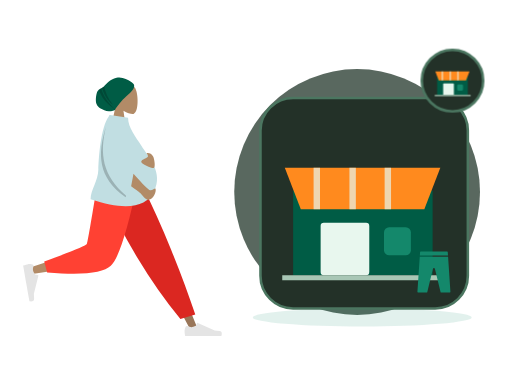
t = 0.00 s
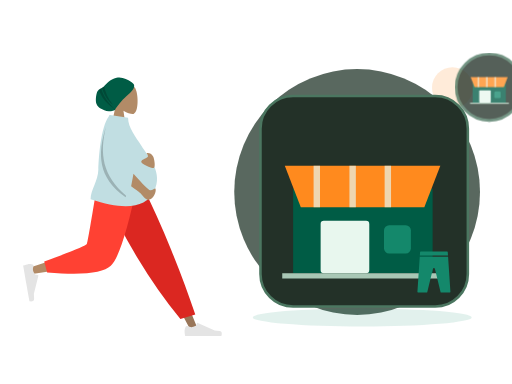
t = 0.70 s
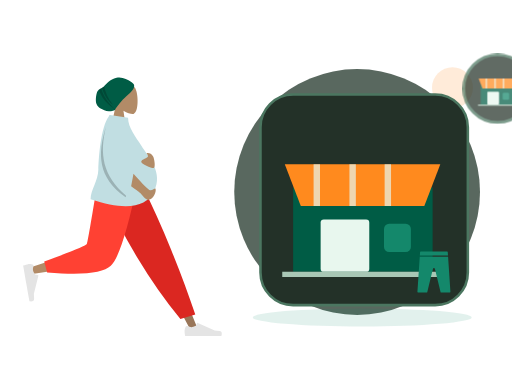
t = 1.05 s
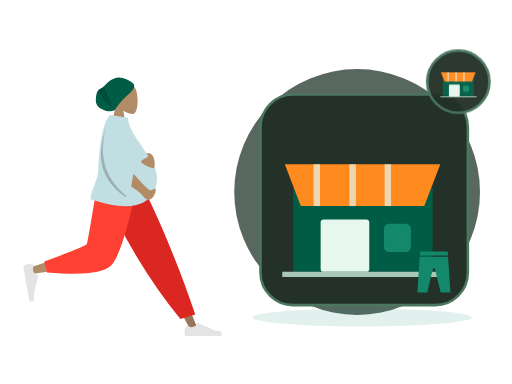
t = 1.75 s
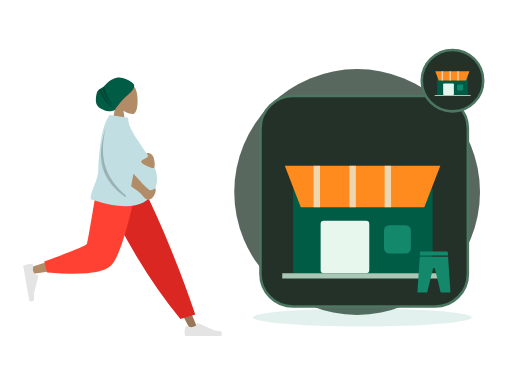
t = 2.10 s
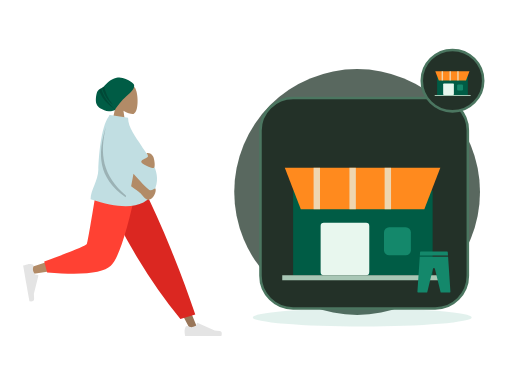
t = 2.80 s

The animated SVG that drew these frames (rendered in a browser with its animation timeline set to each time). Animation: 2 CSS @keyframes rules; one cycle of 2.80 s.

<?xml version="1.0" encoding="UTF-8"?>
<svg xmlns="http://www.w3.org/2000/svg" xmlns:xlink="http://www.w3.org/1999/xlink" width="800" height="600" viewBox="0 0 800 600" role="img" aria-labelledby="zil-250-title zil-250-desc" data-illustration="ZIL-250" data-base="BASE-EDITORIAL" data-theme="dark" data-motion="on" data-requires-business-state="false" data-status="REVUE_VISUELLE_REQUISE">
<title id="zil-250-title">Multi-activité</title><desc id="zil-250-desc">Illustration Zamurek. Géométrie vectorielle native. Famille BASE-EDITORIAL. Sources Humaaans / IRA Design lorsque présentes. Pas de preuve transactionnelle.</desc>
<style><![CDATA[#zil-250-seal{transform-box:fill-box;transform-origin:center;animation:zil-250-hint 2s ease-in-out 1}#zil-250-device{transform-box:fill-box;transform-origin:center;animation:zil-250-float 2.8s ease-in-out 1}@keyframes zil-250-hint{0%,100%{scale:1;opacity:1}50%{scale:1.1;opacity:.72}}@keyframes zil-250-float{0%,100%{translate:0 0}50%{translate:0 -6px}}@media(prefers-reduced-motion:reduce){*{animation:none!important;transition:none!important}}]]></style>
<g id="zil-250-background" data-layer="decor">
<circle cx="558" cy="300" r="192" fill="#33453A" opacity=".81"/>
<ellipse cx="566" cy="496" rx="171" ry="14" fill="#14886B" opacity=".12"/>
<circle cx="707" cy="137" r="32" fill="#FF8A1E" opacity=".17"/>
<path d="M701 218l10 16 16 10-16 10-10 16-10-16-16-10 16-10z" fill="#D21868" opacity=".25"/></g>
<g id="zil-250-person" data-upstream="Humaaans" data-source="standing-7.svg"><svg x="9" y="89" width="355" height="445" viewBox="0 0 380 480" overflow="visible">
    
    <title>humaaans/standing-7</title>
    <desc>Created with Sketch.</desc>
    <defs>
        <path d="M64.5343215,14.0230865 C64.3065515,12.6093624 64.7574964,11.9155004 59.0732802,7.93268952 C53.389064,3.94987864 44.211645,-0.747515329 34.9682446,1.29681455 C22.9724635,3.94987864 18.2079576,11.8626339 13.5821476,15.7094818 C9.41210415,19.1774243 5.22806492,19.5818551 2.74846744,23.8850047 C0.268869963,28.1881542 -1.05036881,40.5681125 1.10575813,45.4899954 C4.08002328,52.2794771 9.94531203,54.1079419 14.2269314,56.0640047 C21.5699769,59.4186837 31.9492069,55.8756958 32.2006365,55.2887931 C34.1455528,50.7488475 44.6146274,37.9419323 50.9115227,32.5613058 C55.5419392,28.6046667 65.6033492,20.6583313 64.5343215,14.0230865 Z" id="zil-250-person-node-0" data-part="part"></path>
    </defs>
    <g id="zil-250-person-node-1" data-part="part" stroke="none" stroke-width="1" fill="none" fill-rule="evenodd">
        <g id="zil-250-person-node-2" data-part="part" transform="translate(28.000000, 9.000000)">
            <g id="zil-250-person-node-3" data-part="head" transform="translate(88.812991, 0.000000)">
                <g id="zil-250-person-node-4" data-part="head" transform="translate(58.494090, 33.579940)" fill="#B28B67">
                    <path d="M8.94989243,37.3605292 C3.95849475,31.501641 0.580212404,24.3214928 1.14472537,16.2759306 C2.77124441,-6.90557456 35.0407011,-1.80593879 41.3177785,9.89409432 C47.5948559,21.5941274 46.8489759,51.2722317 38.7364127,53.363354 C35.5011336,54.1972907 28.6090274,52.1544798 21.5944711,47.9264891 L25.9973733,79.0753437 L0,79.0753437 L8.94989243,37.3605292 Z"></path>
                </g>
                <g id="zil-250-person-node-5" data-part="part" transform="translate(33.579940, 24.914149)">
                    <mask id="zil-250-person-node-6" data-part="part" fill="white">
                        <use xlink:href="#zil-250-person-node-0"></use>
                    </mask>
                    <use fill="#005C45" xlink:href="#zil-250-person-node-0"></use>
                    <path d="M13.4937455,12.9986866 C15.4436421,25.3254377 20.5624303,36.5992821 28.8501101,46.8202196 C19.186377,39.3220837 12.8193453,28.8377305 9.74901498,15.3671601 L13.4937455,12.9986866 Z M8.66406766,17.7021994 C11.8626445,30.9456549 20.1679354,43.4597279 33.5799405,55.2444182 C18.0609623,45.8769554 8.31194732,33.7885482 4.33289555,18.9791964 L8.66406766,17.7021994 Z" id="zil-250-person-node-7" data-part="part" fill-opacity="0.2" fill="#000000" mask="url(#zil-250-person-node-6)"></path>
                </g>
            </g>
            <g id="zil-250-person-node-8" data-part="legs" transform="translate(0.000000, 202.587623)">
                <polygon id="zil-250-person-node-9" data-part="part" fill="#997659" points="140.819105 0 221.309587 134.565555 281.65429 248.32939 294.652004 248.32939 193.543607 5.51402013e-13"></polygon>
                <g id="zil-250-person-node-10" data-part="part" transform="translate(270.805972, 215.561553)" fill="#E4E4E4">
                    <path d="M2.90101634,27.5159711 C1.68915471,30.7510048 1.08322389,33.1715576 1.08322389,34.7776295 C1.08322389,36.7309922 1.40863973,39.5814342 2.05947141,43.3289555 C4.32550923,43.3289555 24.6907726,43.3289555 63.1552616,43.3289555 C64.7429247,38.080202 63.8264335,35.2465689 60.4057881,34.8280561 C56.9851428,34.4095434 54.1435546,34.0316599 51.8810236,33.6944057 L23.4842859,21.0349984 C22.9378762,20.7914062 22.2974531,21.0368884 22.053861,21.5832981 C22.0496938,21.5926456 22.0456593,21.6020518 22.0417587,21.6115137 L20.2164382,26.0392887 C17.0498153,27.5167596 14.4766054,28.2554951 12.4968086,28.2554951 C10.8882707,28.2554951 8.66686616,27.6058583 5.8325951,26.3065849 L5.83260102,26.3065719 C4.74493521,25.8079692 3.45901046,26.2854991 2.96040771,27.373165 C2.9389172,27.420045 2.91910746,27.4676773 2.90101634,27.5159711 Z" id="zil-250-person-node-11" data-part="part"></path>
                </g>
                <path d="M264.89488,230.11238 L289.960742,222.529813 C278.978705,189.699447 265.518659,153.570834 249.580605,114.143973 C233.64255,74.7171116 216.525672,36.6691207 198.229971,2.84217094e-14 L127.43487,2.84217094e-14 C147.775755,46.3847539 169.339822,88.531257 192.127069,126.439509 C214.914315,164.347762 239.170253,198.905385 264.89488,230.11238 Z" id="zil-250-person-node-12" data-part="part" fill="#DB2721"></path>
                <path d="M135.52932,2.84217094e-14 C127.93253,47.2872601 113.280403,107.702209 111.897637,109.566632 C110.975793,110.809581 77.7891793,121.930063 12.3377948,142.928077 L15.1454578,154.389667 C93.1960803,143.128296 134.322102,134.391261 138.523523,128.178562 C144.825654,118.859514 176.293047,45.2388276 188.480956,2.84217094e-14 L135.52932,2.84217094e-14 Z" id="zil-250-person-node-13" data-part="part" fill="#B28B67"></path>
                <path d="M35.3450622,133.02041 L40.2904549,151.480129 C98.667773,156.600183 134.436845,152.900622 147.597671,140.381446 C160.758498,127.862271 175.757955,81.0684551 192.596043,-1.13686838e-13 L125.088686,-1.13686838e-13 C114.42047,66.3841564 108.456243,100.969601 107.196005,103.756335 C105.935767,106.543068 81.9854524,116.29776 35.3450622,133.02041 Z" id="zil-250-person-node-14" data-part="part" fill="#FF4133"></path>
                <g id="zil-250-person-node-15" data-part="part" transform="translate(26.538985, 166.816479) rotate(80.000000) translate(-26.538985, -166.816479) translate(-6.499343, 145.152001)" fill="#E4E4E4">
                    <path d="M2.90101634,27.5159711 C1.68915471,30.7510048 1.08322389,33.1715576 1.08322389,34.7776295 C1.08322389,36.7309922 1.40863973,39.5814342 2.05947141,43.3289555 C4.32550923,43.3289555 24.6907726,43.3289555 63.1552616,43.3289555 C64.7429247,38.080202 63.8264335,35.2465689 60.4057881,34.8280561 C56.9851428,34.4095434 54.1435546,34.0316599 51.8810236,33.6944057 L23.4842859,21.0349984 C22.9378762,20.7914062 22.2974531,21.0368884 22.053861,21.5832981 C22.0496938,21.5926456 22.0456593,21.6020518 22.0417587,21.6115137 L20.2164382,26.0392887 C17.0498153,27.5167596 14.4766054,28.2554951 12.4968086,28.2554951 C10.8882707,28.2554951 8.66686616,27.6058583 5.8325951,26.3065849 L5.83260102,26.3065719 C4.74493521,25.8079692 3.45901046,26.2854991 2.96040771,27.373165 C2.9389172,27.420045 2.91910746,27.4676773 2.90101634,27.5159711 Z" id="zil-250-person-node-16" data-part="part"></path>
                </g>
            </g>
            <g id="zil-250-person-node-17" data-part="body" transform="translate(23.827876, 88.835214)">
                <path d="M120.33885,2.47726092 C120.591739,1.65386181 120.848499,0.828114711 121.109013,9.9475983e-14 L122.070864,0.452558281 C122.220965,0.297686068 122.372189,0.146808113 122.524547,-8.52651283e-14 L152.844493,4.68817374 C152.844493,21.738969 166.411055,37.6923366 174.993389,51.4185123 C188.334712,72.7559884 212.074277,96.4066107 196.853431,128.106046 C183.138669,156.668861 147.414698,161.307286 89.681517,142.021321 C89.681517,126.636955 102.326331,111.170882 102.729291,92.4645844 C103.112891,74.6570098 106.442584,20.7031536 120.33885,2.47726092 Z" id="zil-250-person-node-18" data-part="part" fill="#C1DEE2"></path>
                <path d="M158.002294,120.007365 C160.029947,109.543105 161.345334,102.55704 161.948454,99.0491682 C178.10146,117.302434 187.433171,126.534933 189.943585,126.746664 C194.664903,127.144866 198.153576,122.958098 199.146931,124.135125 C200.788776,129.009639 196.151509,141.211347 187.287471,142.985553 C183.054714,143.832772 176.504768,135.104115 173.806079,132.011356 C172.744638,130.79492 167.476709,126.79359 158.002294,120.007365 Z M185.904216,64.2160256 C190.091476,64.2160256 192.340676,65.9471177 194.816496,69.4396784 C197.292315,72.9322392 199.63512,89.4039239 195.66013,89.4039239 C191.685141,89.4039239 175.031019,83.0364996 175.031019,78.7558037 C175.031019,74.4751078 186.394824,72.6622727 186.394824,69.4396784 C186.394824,66.2170842 181.716955,64.2160256 185.904216,64.2160256 Z" id="zil-250-person-node-19" data-part="part" fill="#B28B67"></path>
                <path d="M149.548896,135.931193 C149.300158,136.821628 149.046582,137.728782 148.788166,138.652658 C101.347312,105.495732 101.324552,65.3145315 115.433746,20.2764138 C104.799257,64.6152512 109.131721,102.010765 149.548896,135.931193 Z" id="zil-250-person-node-20" data-part="part" fill-opacity="0.2" fill="#000000"></path>
            </g>
        </g>
    </g>
</svg></g>
<g id="zil-250-device" data-layer="object" transform="translate(407 153)">
<rect x="0" y="0" width="324" height="329" rx="51" fill="#233128" stroke="#4B7660" stroke-width="4"/>
<g id="zil-250-object-geometry" transform="translate(1 16)"><path d="M50 129h218v132H50z" fill="#005C45"/><path d="M37 93h243l-25 65H62z" fill="#FF8A1E"/><path d="M87 93v65m56-65v65m55-65v65" stroke="#E8F7EE" stroke-width="10" opacity=".7"/><rect x="93" y="179" width="76" height="82" rx="5" fill="#E8F7EE"/><rect x="192" y="186" width="42" height="44" rx="8" fill="#14886B"/><path d="M33 265h255" stroke="#A8C7B5" stroke-width="8"/></g>
</g>
<g id="zil-250-ira" data-upstream="IRA Design" data-source="leggins.svg"><svg x="645" y="392" width="66" height="66" viewBox="0 0 64 64" overflow="visible"><g class="nc-icon-wrapper" fill="#14886B"><path d="M53.336,7,53,1.934A1,1,0,0,0,52,1H12a1,1,0,0,0-1,.934L10.664,7Z" fill="#14886B" data-color="color-2"></path> <path d="M10.531,9,7,61.934A1,1,0,0,0,8,63H21a1,1,0,0,0,.972-.764L30.5,27.18a1.545,1.545,0,0,1,3,0l8.527,35.056A1,1,0,0,0,43,63H56a1,1,0,0,0,1-1.066L53.469,9Z" fill="#14886B"></path></g></svg></g>
<g id="zil-250-seal" data-layer="contextual-accessory" transform="translate(707 126)">
<circle r="48" fill="#233128" stroke="#4B7660" stroke-width="4"/>
<g id="zil-250-context-symbol"><g transform="translate(-35 -35) scale(.22)"><path d="M50 129h218v132H50z" fill="#005C45"/><path d="M37 93h243l-25 65H62z" fill="#FF8A1E"/><path d="M87 93v65m56-65v65m55-65v65" stroke="#E8F7EE" stroke-width="10" opacity=".7"/><rect x="93" y="179" width="76" height="82" rx="5" fill="#E8F7EE"/><rect x="192" y="186" width="42" height="44" rx="8" fill="#14886B"/><path d="M33 265h255" stroke="#A8C7B5" stroke-width="8"/></g></g></g>
</svg>
